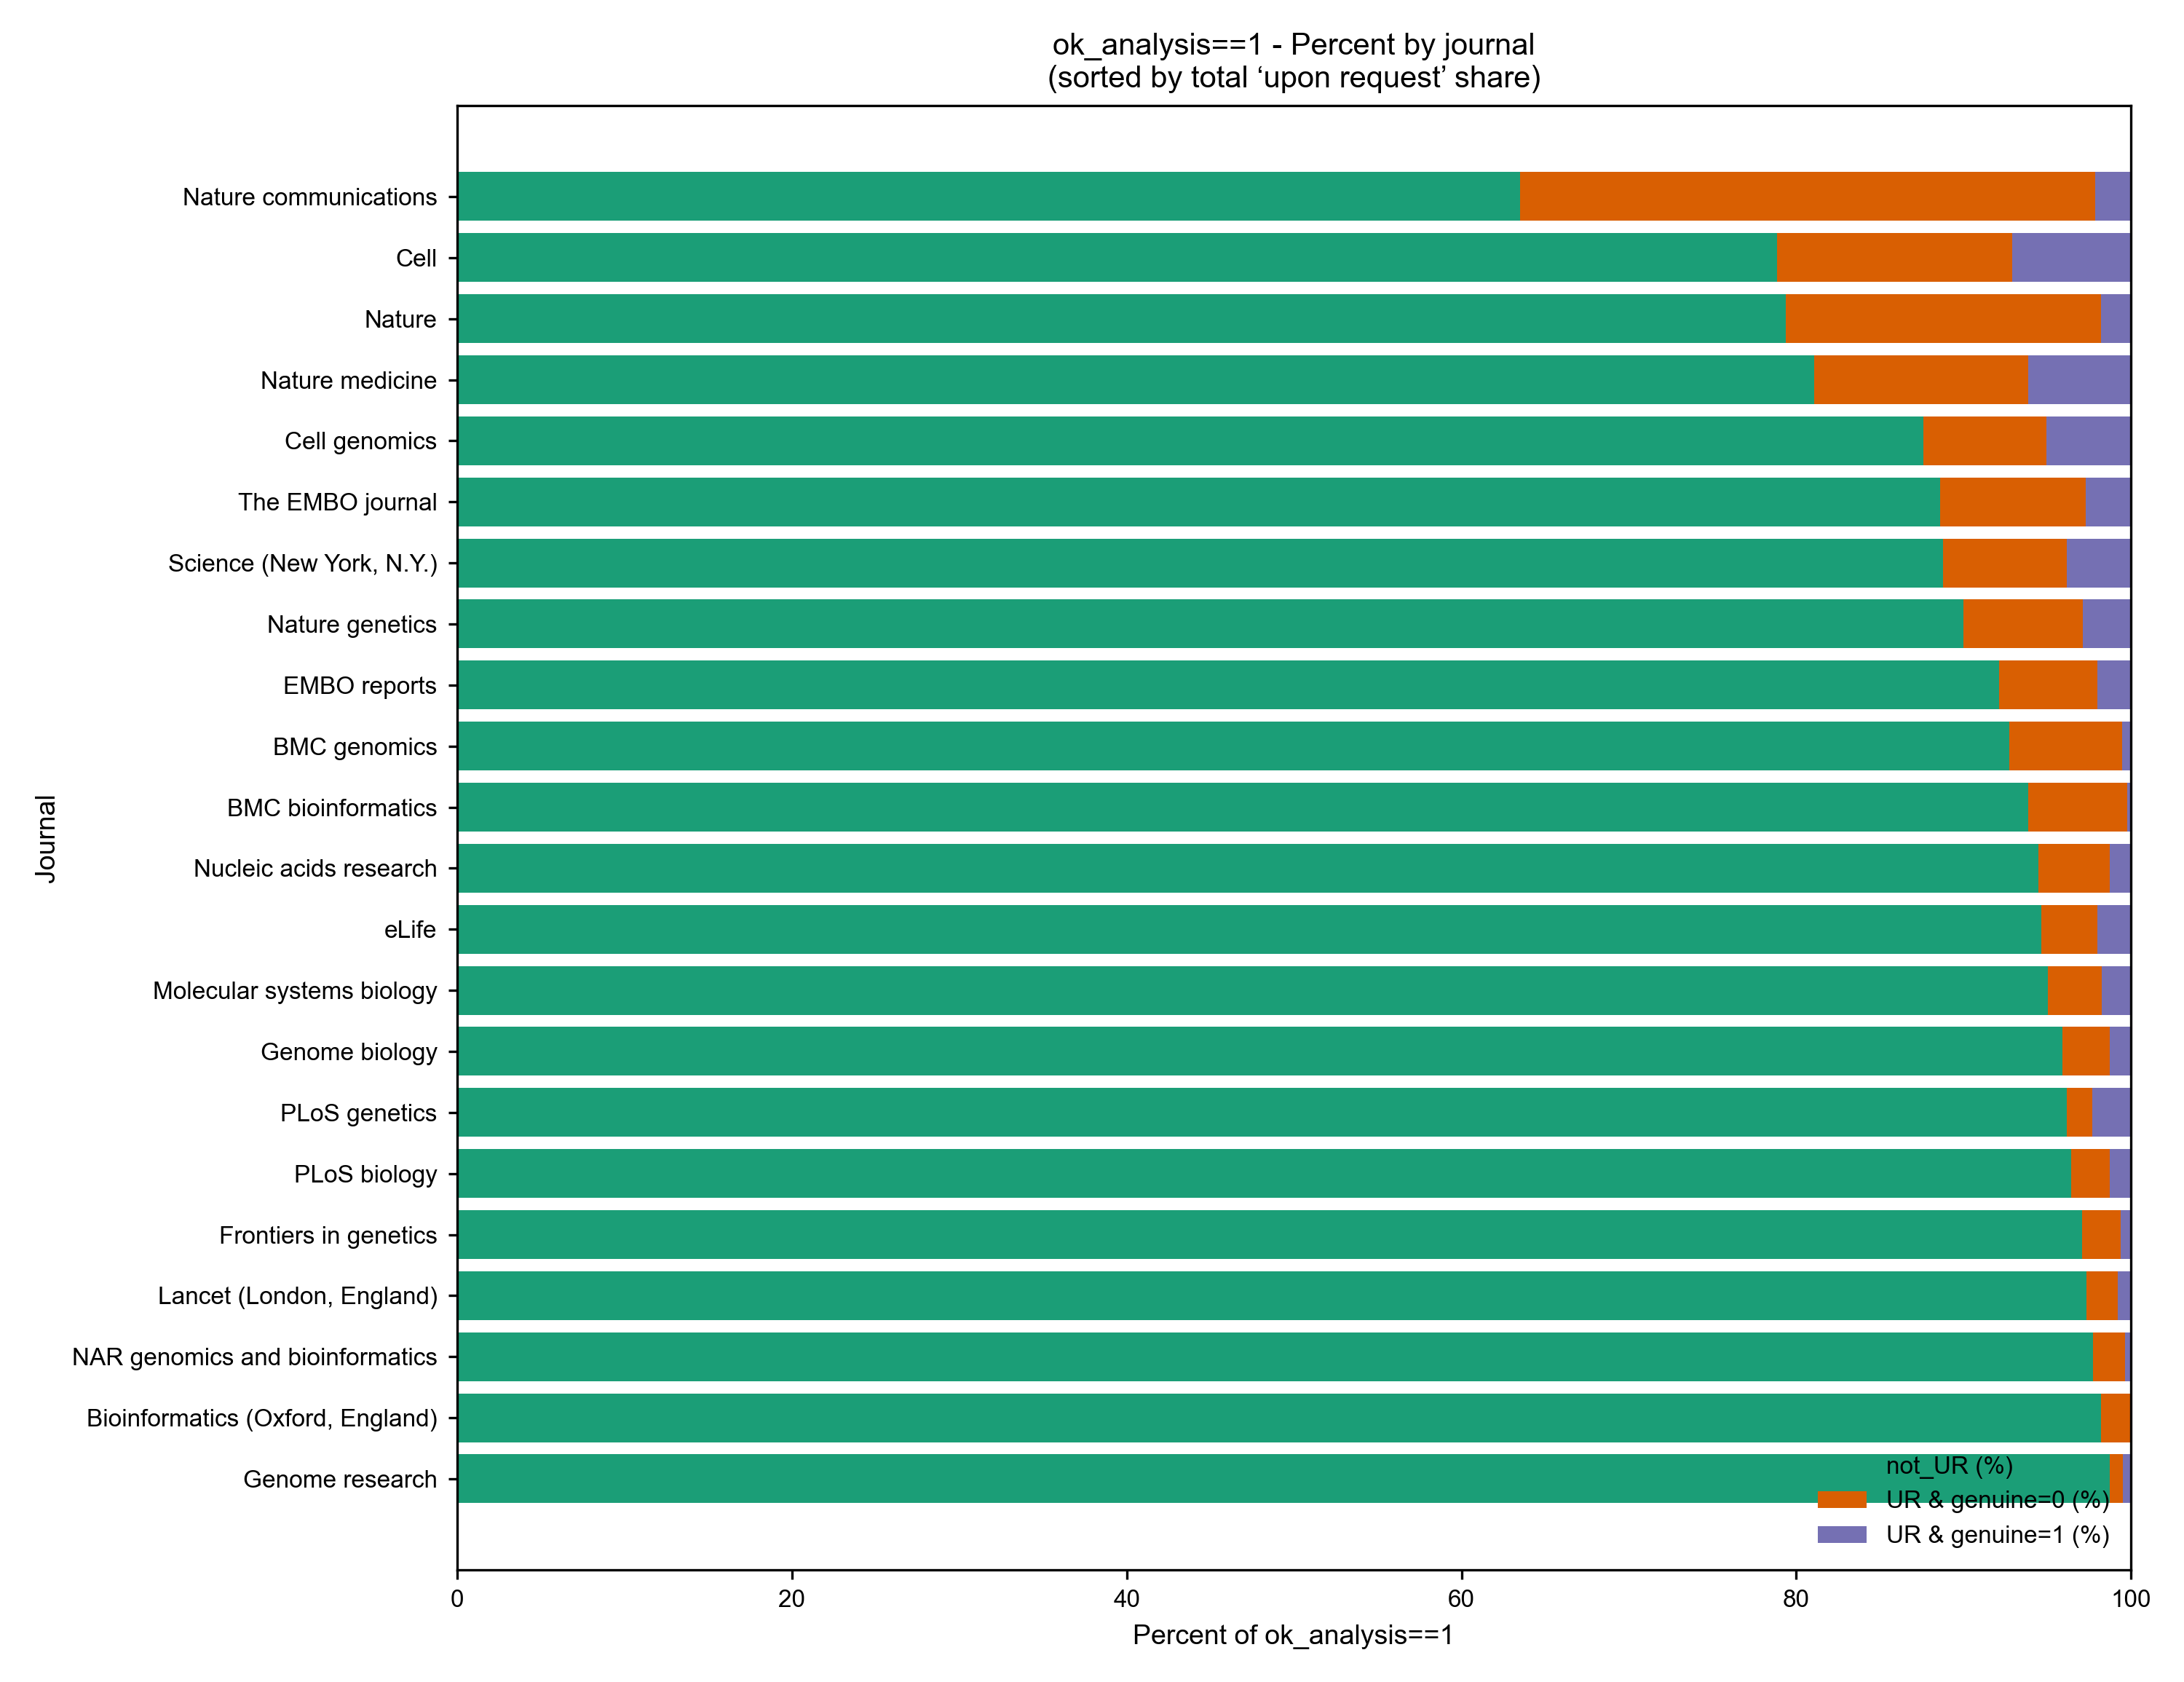

Data behind this chart, as committed beside it:
journal	ok_analysis_1_total	not_ur	ur_genuine_0	ur_genuine_1	not_ur_pct	ur_g0_pct	ur_g1_pct	total_ur_pct
Nature communications	41623	26427	14303	893	63.49	34.36	2.145	36.51
Cell	634	500	89	45	78.86	14.04	7.098	21.14
Nature	4243	3368	798	77	79.38	18.81	1.815	20.62
Nature medicine	1040	843	133	64	81.06	12.79	6.154	18.94
Cell genomics	355	311	26	18	87.61	7.324	5.07	12.39
The EMBO journal	1524	1350	133	41	88.58	8.727	2.69	11.42
Science (New York, N.Y.)	311	276	23	12	88.75	7.395	3.859	11.25
Nature genetics	1217	1095	87	35	89.98	7.149	2.876	10.02
EMBO reports	1142	1052	67	23	92.12	5.867	2.014	7.881
BMC genomics	9368	8685	632	51	92.71	6.746	0.5444	7.291
BMC bioinformatics	5584	5240	331	13	93.84	5.928	0.2328	6.16
Nucleic acids research	14529	13724	617	188	94.46	4.247	1.294	5.541
eLife	9916	9384	332	200	94.63	3.348	2.017	5.365
Molecular systems biology	683	649	22	12	95.02	3.221	1.757	4.978
Genome biology	2281	2187	65	29	95.88	2.85	1.271	4.121
PLoS genetics	5621	5406	84	131	96.18	1.494	2.331	3.825
PLoS biology	2890	2787	66	37	96.44	2.284	1.28	3.564
Frontiers in genetics	13454	13061	307	86	97.08	2.282	0.6392	2.921
Lancet (London, England)	633	616	12	5	97.31	1.896	0.7899	2.686
NAR genomics and bioinformatics	566	553	11	2	97.7	1.943	0.3534	2.297
Bioinformatics (Oxford, England)	3735	3668	65	2	98.21	1.74	0.05355	1.794
Genome research	1862	1838	15	9	98.71	0.8056	0.4834	1.289
